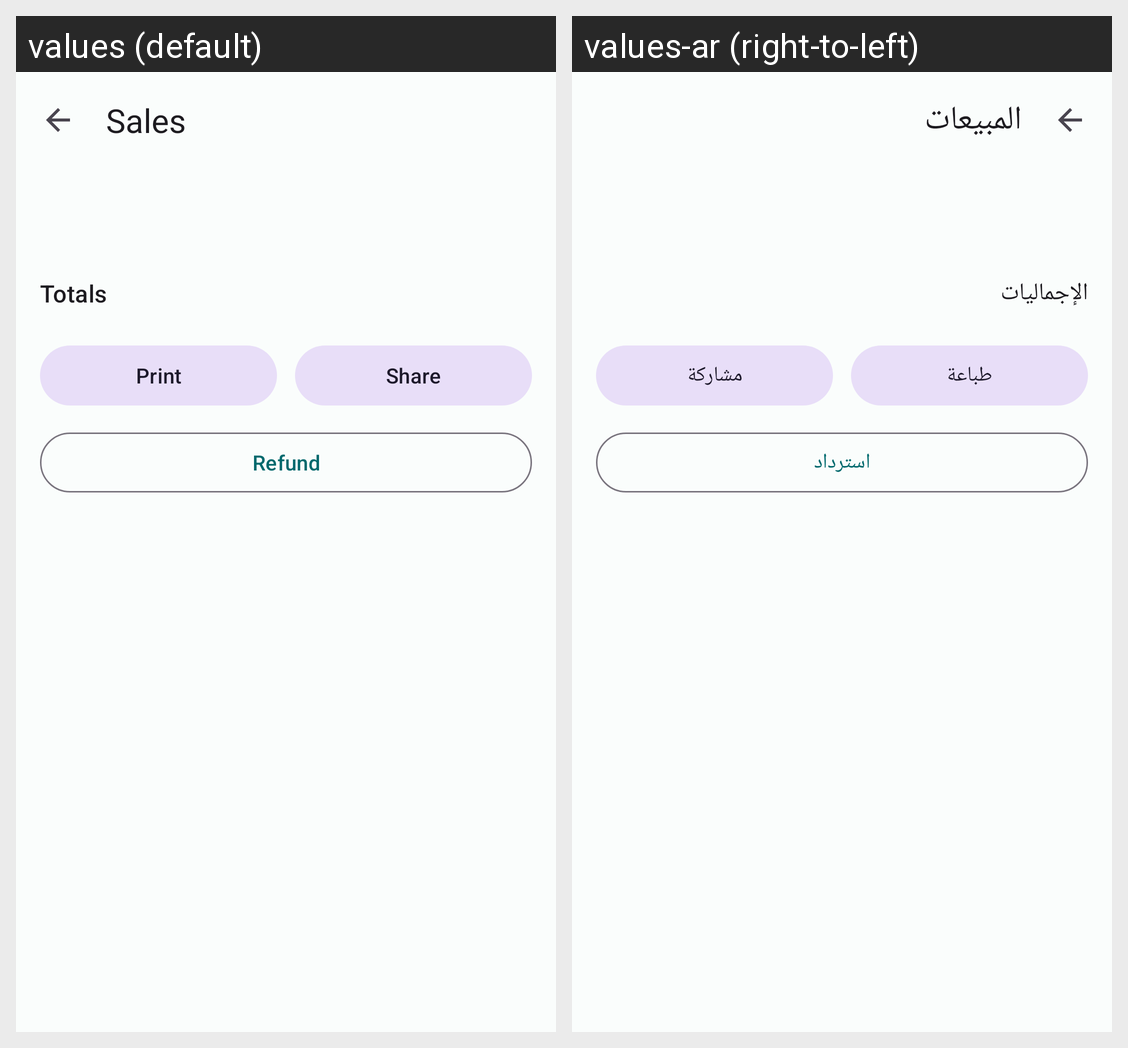

The Android screen above is rendered under two locales of the same app. Produce the string resources it draws, with the default and per-locale values.
Android screen res/layout/fragment_sale_detail.xml rendered under 2 locales, left to right: values (default), values-ar (right-to-left). Device: Nexus 5 (rendered at 1080×1920; each locale shown at half size, 540×960, under a caption strip naming it); theme Theme.LPMS.
Strings drawn on this screen, with the default value and each locale's value (text and hints the layout hard-codes, and strings that could not be matched under every locale, appear in the picture but are not listed):

nav_sales
  values: Sales
  values-ar: المبيعات

sale_totals
  values: Totals
  values-ar: الإجماليات

sale_print
  values: Print
  values-ar: طباعة

sale_share
  values: Share
  values-ar: مشاركة

sale_refund
  values: Refund
  values-ar: استرداد
